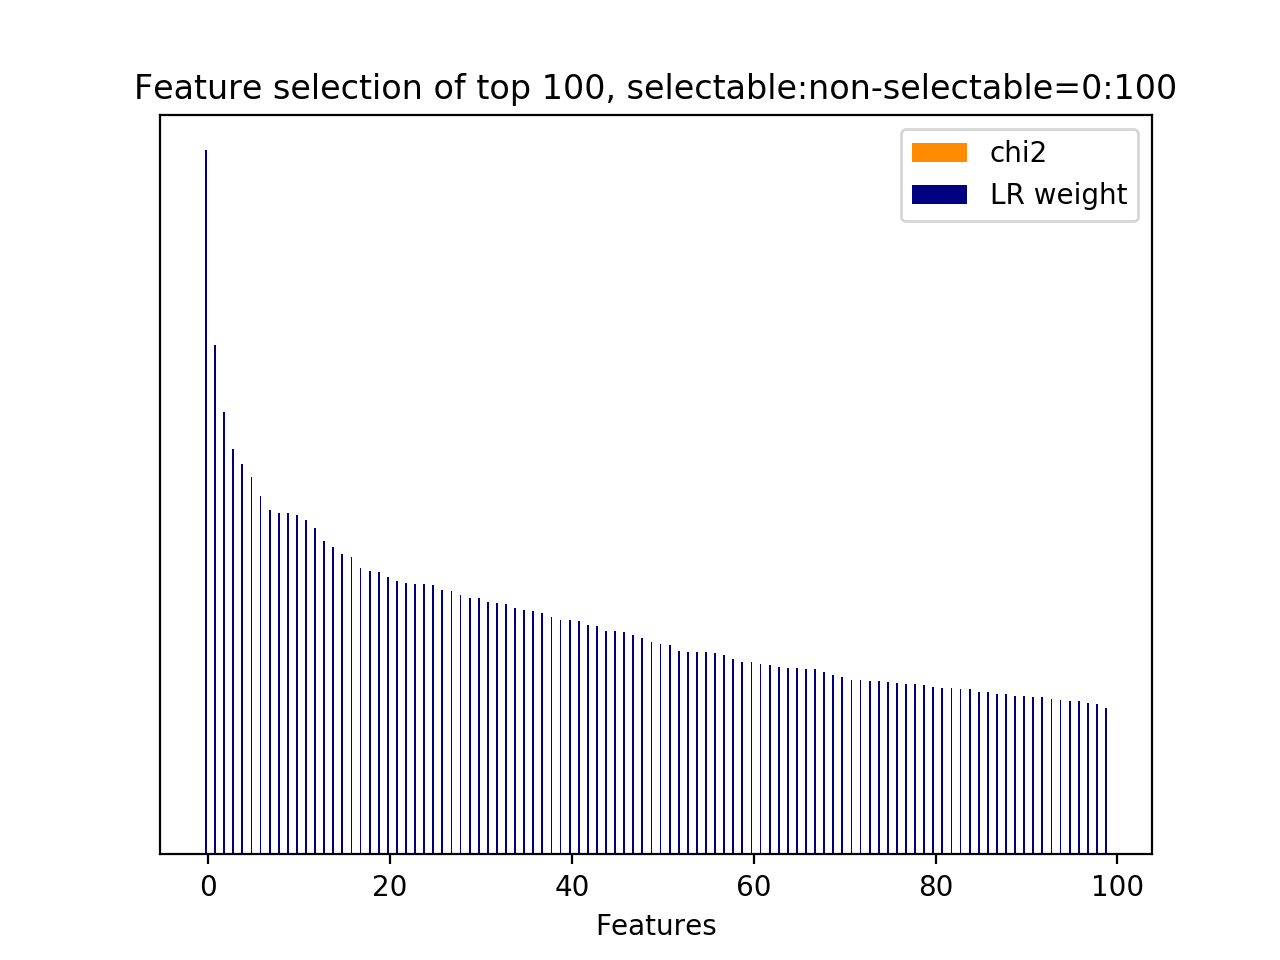

The file beside this chart, header and first rows:
id, name, prefix, chi2, chi2_rank, clf_weight, clf_weight_rank
456, 10.1, b'10.1-d2v_feature.next_system_utterance…, 0.0000, 755, 1, 0
635, 10.1, b'10.1-d2v_feature.next_user_utterance__…, 0.0000, 801, 0.7240, 1
81, 10.1, b'10.1-d2v_feature.current_user_utteranc…, 0.0000, 228, 0.6288, 2
110, 10.1, b'10.1-d2v_feature.current_user_utteranc…, 0.0000, 337, 0.5756, 3
498, 10.1, b'10.1-d2v_feature.next_system_utterance…, 0.0000, 769, 0.5548, 4
589, 10.1, b'10.1-d2v_feature.next_system_utterance…, 0.0000, 872, 0.5360, 5
68, 10.1, b'10.1-d2v_feature.current_user_utteranc…, 0.0000, 241, 0.5092, 6
593, 10.1, b'10.1-d2v_feature.next_system_utterance…, 0.0000, 899, 0.4891, 7
150, 10.1, b'10.1-d2v_feature.current_user_utteranc…, 0.0000, 440, 0.4848, 8
582, 10.1, b'10.1-d2v_feature.next_system_utterance…, 0.0000, 854, 0.4844, 9
376, 10.1, b'10.1-d2v_feature.next_system_utterance…, 0.0000, 214, 0.4815, 10
367, 10.1, b'10.1-d2v_feature.next_system_utterance…, 0.0000, 223, 0.4746, 11
794, 10.1, b'10.1-d2v_feature.next_user_utterance__…, 0.0000, 642, 0.4635, 12
646, 10.1, b'10.1-d2v_feature.next_user_utterance__…, 0.0000, 804, 0.4448, 13
469, 10.1, b'10.1-d2v_feature.next_system_utterance…, 0.0000, 742, 0.4373, 14
444, 10.1, b'10.1-d2v_feature.next_system_utterance…, 0.0000, 147, 0.4261, 15
560, 10.1, b'10.1-d2v_feature.next_system_utterance…, 0.0000, 708, 0.4223, 16
815, 10.1, b'10.1-d2v_feature.next_user_utterance__…, 0.0000, 635, 0.4064, 17
677, 10.1, b'10.1-d2v_feature.next_user_utterance__…, 0.0000, 533, 0.4032, 18
890, 10.1, b'10.1-d2v_feature.next_user_utterance__…, 0.0000, 603, 0.4017, 19
439, 10.1, b'10.1-d2v_feature.next_system_utterance…, 0.0000, 152, 0.3934, 20
263, 10.1, b'10.1-d2v_feature.current_user_utteranc…, 0.0000, 101, 0.3878, 21
60, 10.1, b'10.1-d2v_feature.current_user_utteranc…, 0.0000, 249, 0.3859, 22
583, 10.1, b'10.1-d2v_feature.next_system_utterance…, 0.0000, 853, 0.3837, 23
382, 10.1, b'10.1-d2v_feature.next_system_utterance…, 0.0000, 208, 0.3834, 24
651, 10.1, b'10.1-d2v_feature.next_user_utterance__…, 0.0000, 841, 0.3830, 25
250, 10.1, b'10.1-d2v_feature.current_user_utteranc…, 0.0000, 83, 0.3750, 26
14, 10.1, b'10.1-d2v_feature.current_user_utteranc…, 0.0000, 295, 0.3747, 27
208, 10.1, b'10.1-d2v_feature.current_user_utteranc…, 0.0000, 382, 0.3682, 28
576, 10.1, b'10.1-d2v_feature.next_system_utterance…, 0.0000, 859, 0.3644, 29
483, 10.1, b'10.1-d2v_feature.next_system_utterance…, 0.0000, 784, 0.3641, 30
538, 10.1, b'10.1-d2v_feature.next_system_utterance…, 0.0000, 730, 0.3585, 31
434, 10.1, b'10.1-d2v_feature.next_system_utterance…, 0.0000, 157, 0.3574, 32
788, 10.1, b'10.1-d2v_feature.next_user_utterance__…, 0.0000, 563, 0.3561, 33
725, 10.1, b'10.1-d2v_feature.next_user_utterance__…, 0.0000, 541, 0.3502, 34
532, 10.1, b'10.1-d2v_feature.next_system_utterance…, 0.0000, 679, 0.3476, 35
486, 10.1, b'10.1-d2v_feature.next_system_utterance…, 0.0000, 781, 0.3456, 36
349, 10.1, b'10.1-d2v_feature.next_system_utterance…, 0.0000, 185, 0.3422, 37
9, 10.1, b'10.1-d2v_feature.current_user_utteranc…, 0.0000, 300, 0.3373, 38
689, 10.1, b'10.1-d2v_feature.next_user_utterance__…, 0.0000, 509, 0.3334, 39
430, 10.1, b'10.1-d2v_feature.next_system_utterance…, 0.0000, 161, 0.3324, 40
722, 10.1, b'10.1-d2v_feature.next_user_utterance__…, 0.0000, 544, 0.3319, 41
441, 10.1, b'10.1-d2v_feature.next_system_utterance…, 0.0000, 150, 0.3253, 42
409, 10.1, b'10.1-d2v_feature.next_system_utterance…, 0.0000, 125, 0.3247, 43
164, 10.1, b'10.1-d2v_feature.current_user_utteranc…, 0.0000, 426, 0.3177, 44
449, 10.1, b'10.1-d2v_feature.next_system_utterance…, 0.0000, 113, 0.3177, 45
351, 10.1, b'10.1-d2v_feature.next_system_utterance…, 0.0000, 171, 0.3165, 46
316, 10.1, b'10.1-d2v_feature.next_system_utterance…, 0.0000, 49, 0.3120, 47
523, 10.1, b'10.1-d2v_feature.next_system_utterance…, 0.0000, 688, 0.3075, 48
900, 10.2.1, b'10.2.1-d2v_similarity.next_user_uttera…, 0.0000, 0, 0.3016, 49
323, 10.1, b'10.1-d2v_feature.next_system_utterance…, 0.0000, 30, 0.2991, 50
315, 10.1, b'10.1-d2v_feature.next_system_utterance…, 0.0000, 50, 0.2969, 51
198, 10.1, b'10.1-d2v_feature.current_user_utteranc…, 0.0000, 392, 0.2894, 52
356, 10.1, b'10.1-d2v_feature.next_system_utterance…, 0.0000, 178, 0.2882, 53
346, 10.1, b'10.1-d2v_feature.next_system_utterance…, 0.0000, 188, 0.2876, 54
526, 10.1, b'10.1-d2v_feature.next_system_utterance…, 0.0000, 685, 0.2870, 55
636, 10.1, b'10.1-d2v_feature.next_user_utterance__…, 0.0000, 800, 0.2867, 56
359, 10.1, b'10.1-d2v_feature.next_system_utterance…, 0.0000, 175, 0.2829, 57
668, 10.1, b'10.1-d2v_feature.next_user_utterance__…, 0.0000, 824, 0.2780, 58
362, 10.1, b'10.1-d2v_feature.next_system_utterance…, 0.0000, 172, 0.2734, 59
... 841 more rows
